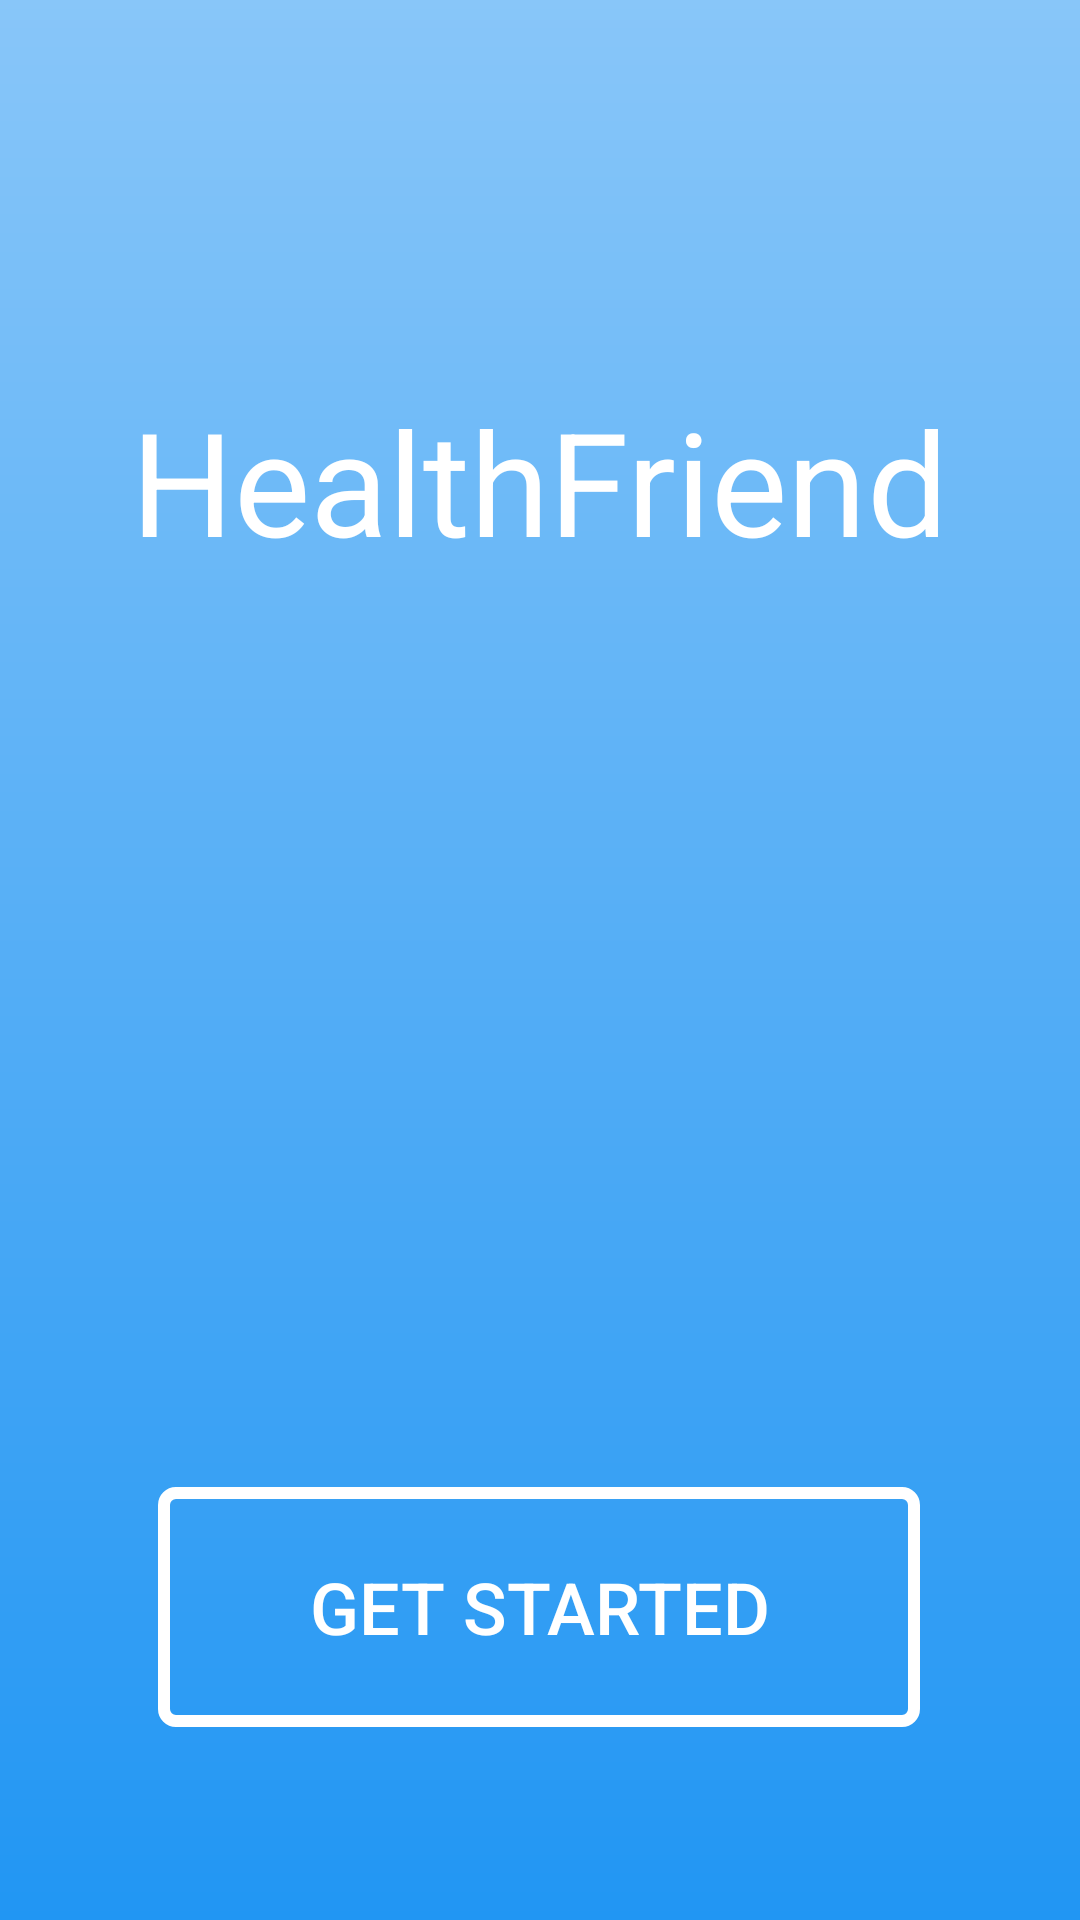

Here is an Android app screen rendered from its layout file. Give the layout XML and the strings, colors and styles it references.
<!-- AndroidManifest.xml: application theme AppTheme -->
<!-- res/layout/activity_splash.xml -->
<?xml version="1.0" encoding="utf-8"?>
<LinearLayout xmlns:android="http://schemas.android.com/apk/res/android"

    android:id="@+id/splashScreen"
    android:layout_width="match_parent"
    android:layout_height="match_parent"
    android:background="@drawable/splash_gradient"
    android:gravity="center"
    android:orientation="horizontal">

    <RelativeLayout
        android:layout_width="0dp"
        android:layout_height="fill_parent"
        android:layout_weight="0.08">
    </RelativeLayout>
    <RelativeLayout
        android:layout_width="0dp"
        android:layout_height="fill_parent"
        android:layout_weight="0.84">

        <LinearLayout
            android:layout_width="fill_parent"
            android:layout_height="fill_parent"
            android:layout_centerInParent="true"
            android:orientation="vertical">

            <RelativeLayout
                android:layout_width="fill_parent"
                android:layout_height="0dp"
                android:layout_weight="0.20">
            </RelativeLayout>
            <RelativeLayout
                android:layout_width="fill_parent"
                android:layout_height="0dp"
                android:layout_weight="0.70">

                <TextView
                    android:id="@+id/hfLogo"
                    android:layout_width="fill_parent"
                    android:layout_height="wrap_content"
                    android:layout_alignParentTop="true"
                    android:text="@string/app_name"
                    android:textAlignment="center"
                    android:textColor="@android:color/white"
                    android:textSize="48sp" />

                <LinearLayout
                    android:layout_width="fill_parent"
                    android:layout_height="fill_parent"
                    android:layout_centerInParent="true"
                    android:orientation="horizontal">
                    <RelativeLayout
                        android:layout_width="0dp"
                        android:layout_height="fill_parent"
                        android:layout_weight="0.08">
                    </RelativeLayout>
                    <RelativeLayout
                        android:layout_width="0dp"
                        android:layout_height="fill_parent"
                        android:layout_weight="0.84">
                        <Button
                            android:id="@+id/getStarted"
                            android:layout_width="fill_parent"
                            android:layout_height="80dp"
                            android:layout_alignParentBottom="true"
                            android:width="85sp"
                            android:background="@drawable/big_button"
                            android:padding="10dp"
                            android:text="@string/get_started"
                            android:textColor="@drawable/button_text"
                            android:textSize="24sp"/>
                    </RelativeLayout>
                    <RelativeLayout
                        android:layout_width="0dp"
                        android:layout_height="fill_parent"
                        android:layout_weight="0.08">
                    </RelativeLayout>
                </LinearLayout>
            </RelativeLayout>
            <RelativeLayout
                android:layout_width="fill_parent"
                android:layout_height="0dp"
                android:layout_weight="0.10">
            </RelativeLayout>

        </LinearLayout>
    </RelativeLayout>
    <RelativeLayout
        android:layout_width="0dp"
        android:layout_height="fill_parent"
        android:layout_weight="0.08">
    </RelativeLayout>

</LinearLayout>
<!-- resources referenced by this layout -->
<resources>
  <!-- drawable big_button (drawable) -->
  <?xml version="1.0" encoding="utf-8"?>
  <selector xmlns:android="http://schemas.android.com/apk/res/android">
      <item android:state_pressed="true" >
          <shape android:shape="rectangle" >
              <corners android:radius="4dip" />
              <stroke android:width="4dip" android:color="#88c6f9" />
          </shape>
      </item>
      <item android:state_focused="true" >
          <shape android:shape="rectangle" >
              <corners android:radius="4dip" />
              <stroke android:width="4dip" android:color="#ffffff" />
          </shape>
      </item>
      <item >
          <shape android:shape="rectangle" >
              <corners android:radius="4dip" />
              <stroke android:width="4dip" android:color="#ffffff" />
          </shape>
      </item>
  </selector>
  <!-- drawable button_text (drawable) -->
  <?xml version="1.0" encoding="utf-8"?>
  <selector xmlns:android="http://schemas.android.com/apk/res/android">
      <item android:state_pressed="true" android:color="#88c6f9" />
      <item android:color="#ffffff" />
  </selector>
  <!-- drawable splash_gradient (drawable) -->
  <?xml version="1.0" encoding="utf-8"?>
  <shape xmlns:android="http://schemas.android.com/apk/res/android"
      android:shape="rectangle">
      <gradient
          android:startColor="#2196f3"
          android:endColor="#88c6f9"
          android:angle="90" />
  
  </shape>
  <string name="app_name">HealthFriend</string>
  <string name="get_started">Get Started</string>
  <style name="AppTheme" parent="Theme.AppCompat.Light.DarkActionBar">
          
          <item name="colorPrimary">@color/colorPrimary</item>
          <item name="colorPrimaryDark">@color/colorPrimaryDark</item>
          <item name="colorAccent">@color/colorAccent</item>
  
          
          <item name="android:actionBarStyle">@style/AppTheme.ActionBar</item>
          <item name="actionBarStyle">@style/AppTheme.ActionBar</item>
      </style>
  <color name="colorPrimary">#2196f3</color>
  <color name="colorPrimaryDark">#303F9F</color>
  <color name="colorAccent">#FF4081</color>
  <style name="AppTheme.ActionBar" parent="Widget.AppCompat.Light.ActionBar">
          <item name="android:titleTextStyle">@style/AppTheme.ActionBar.TitleText</item>
          <item name="titleTextStyle">@style/AppTheme.ActionBar.TitleText</item>
          <item name="android:height">48dp</item>
          <item name="height">48dp</item>
          <item name="android:background">@color/colorWhite</item>
          <item name="background">@color/colorWhite</item>
      </style>
  <style name="AppTheme.ActionBar.TitleText" parent="TextAppearance.AppCompat.Widget.ActionBar.Title">
          <item name="android:textSize">20sp</item>
          <item name="android:textColor">@color/colorBlack</item>
      </style>
  <color name="colorWhite">#ffffff</color>
</resources>
